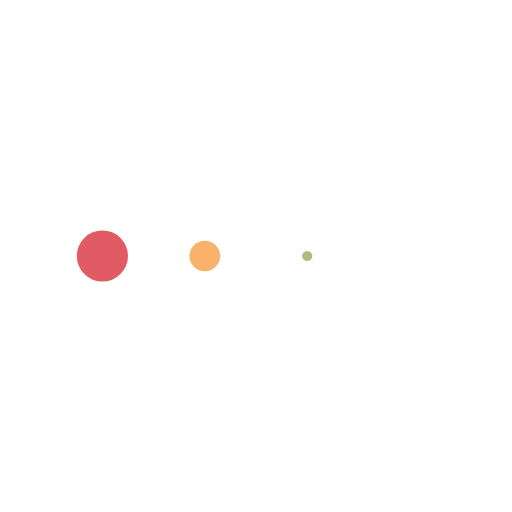
t = 0.00 s
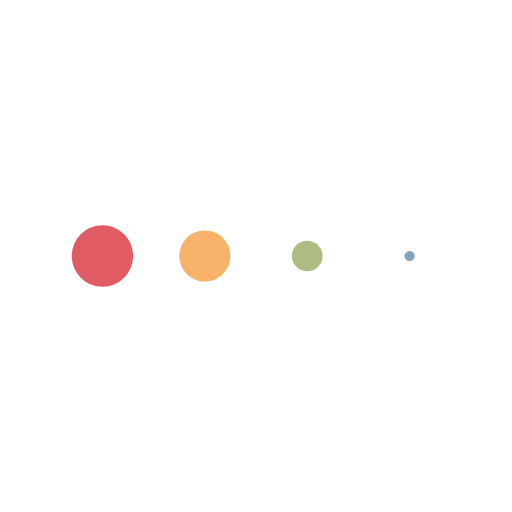
t = 0.13 s
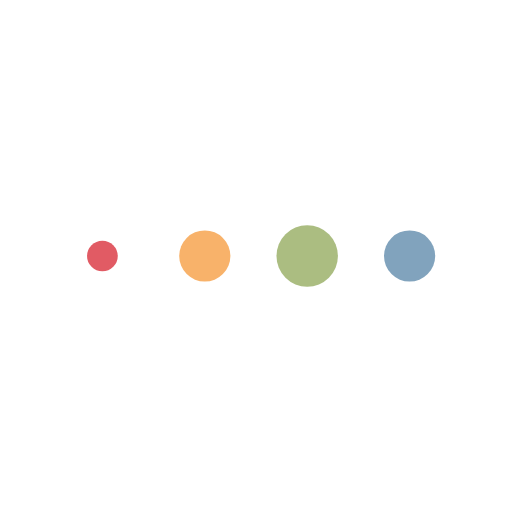
t = 0.38 s
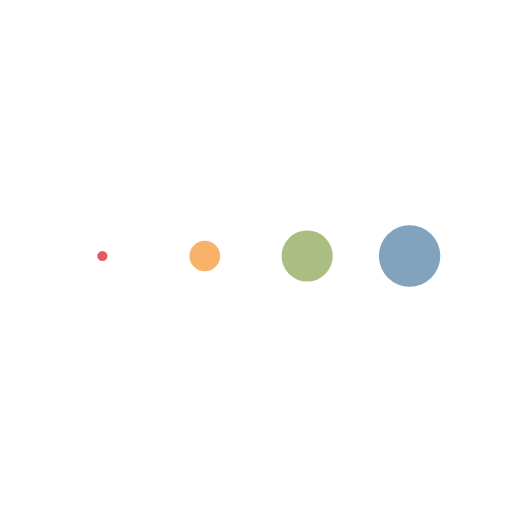
t = 0.50 s
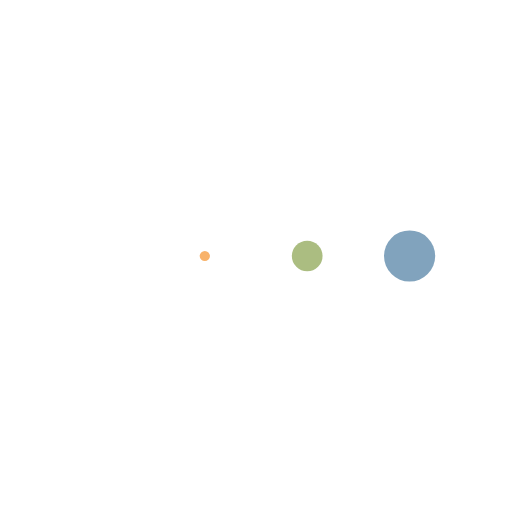
t = 0.63 s
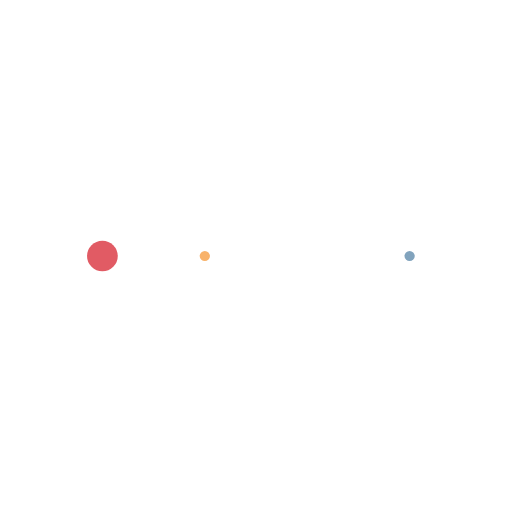
t = 0.88 s

The animated SVG that drew these frames (rendered in a browser with its animation timeline set to each time). Animation: 4 SMIL elements (animateTransform=4); one cycle of 1.00 s, repeats indefinitely.

<svg xmlns="http://www.w3.org/2000/svg" xmlns:xlink="http://www.w3.org/1999/xlink"
     style="margin:auto;display:block;"
     width="150px"
     height="150px"
     viewBox="0 0 100 100"
     preserveAspectRatio="xMidYMid">
    <g transform="translate(20 50)">
        <circle cx="0" cy="0" r="6" fill="#e15b64">
            <animateTransform attributeName="transform" type="scale" begin="-0.375s" calcMode="spline"
                              keySplines="0.3 0 0.7 1;0.3 0 0.7 1" values="0;1;0" keyTimes="0;0.5;1" dur="1s"
                              repeatCount="indefinite"></animateTransform>
        </circle>
    </g>
    <g transform="translate(40 50)">
        <circle cx="0" cy="0" r="6" fill="#f8b26a">
            <animateTransform attributeName="transform" type="scale" begin="-0.25s" calcMode="spline"
                              keySplines="0.3 0 0.7 1;0.3 0 0.7 1" values="0;1;0" keyTimes="0;0.5;1" dur="1s"
                              repeatCount="indefinite"></animateTransform>
        </circle>
    </g>
    <g transform="translate(60 50)">
        <circle cx="0" cy="0" r="6" fill="#abbd81">
            <animateTransform attributeName="transform" type="scale" begin="-0.125s" calcMode="spline"
                              keySplines="0.3 0 0.7 1;0.3 0 0.7 1" values="0;1;0" keyTimes="0;0.5;1" dur="1s"
                              repeatCount="indefinite"></animateTransform>
        </circle>
    </g>
    <g transform="translate(80 50)">
        <circle cx="0" cy="0" r="6" fill="#81a3bd">
            <animateTransform attributeName="transform" type="scale" begin="0s" calcMode="spline"
                              keySplines="0.3 0 0.7 1;0.3 0 0.7 1" values="0;1;0" keyTimes="0;0.5;1" dur="1s"
                              repeatCount="indefinite"></animateTransform>
        </circle>
    </g>
</svg> 
